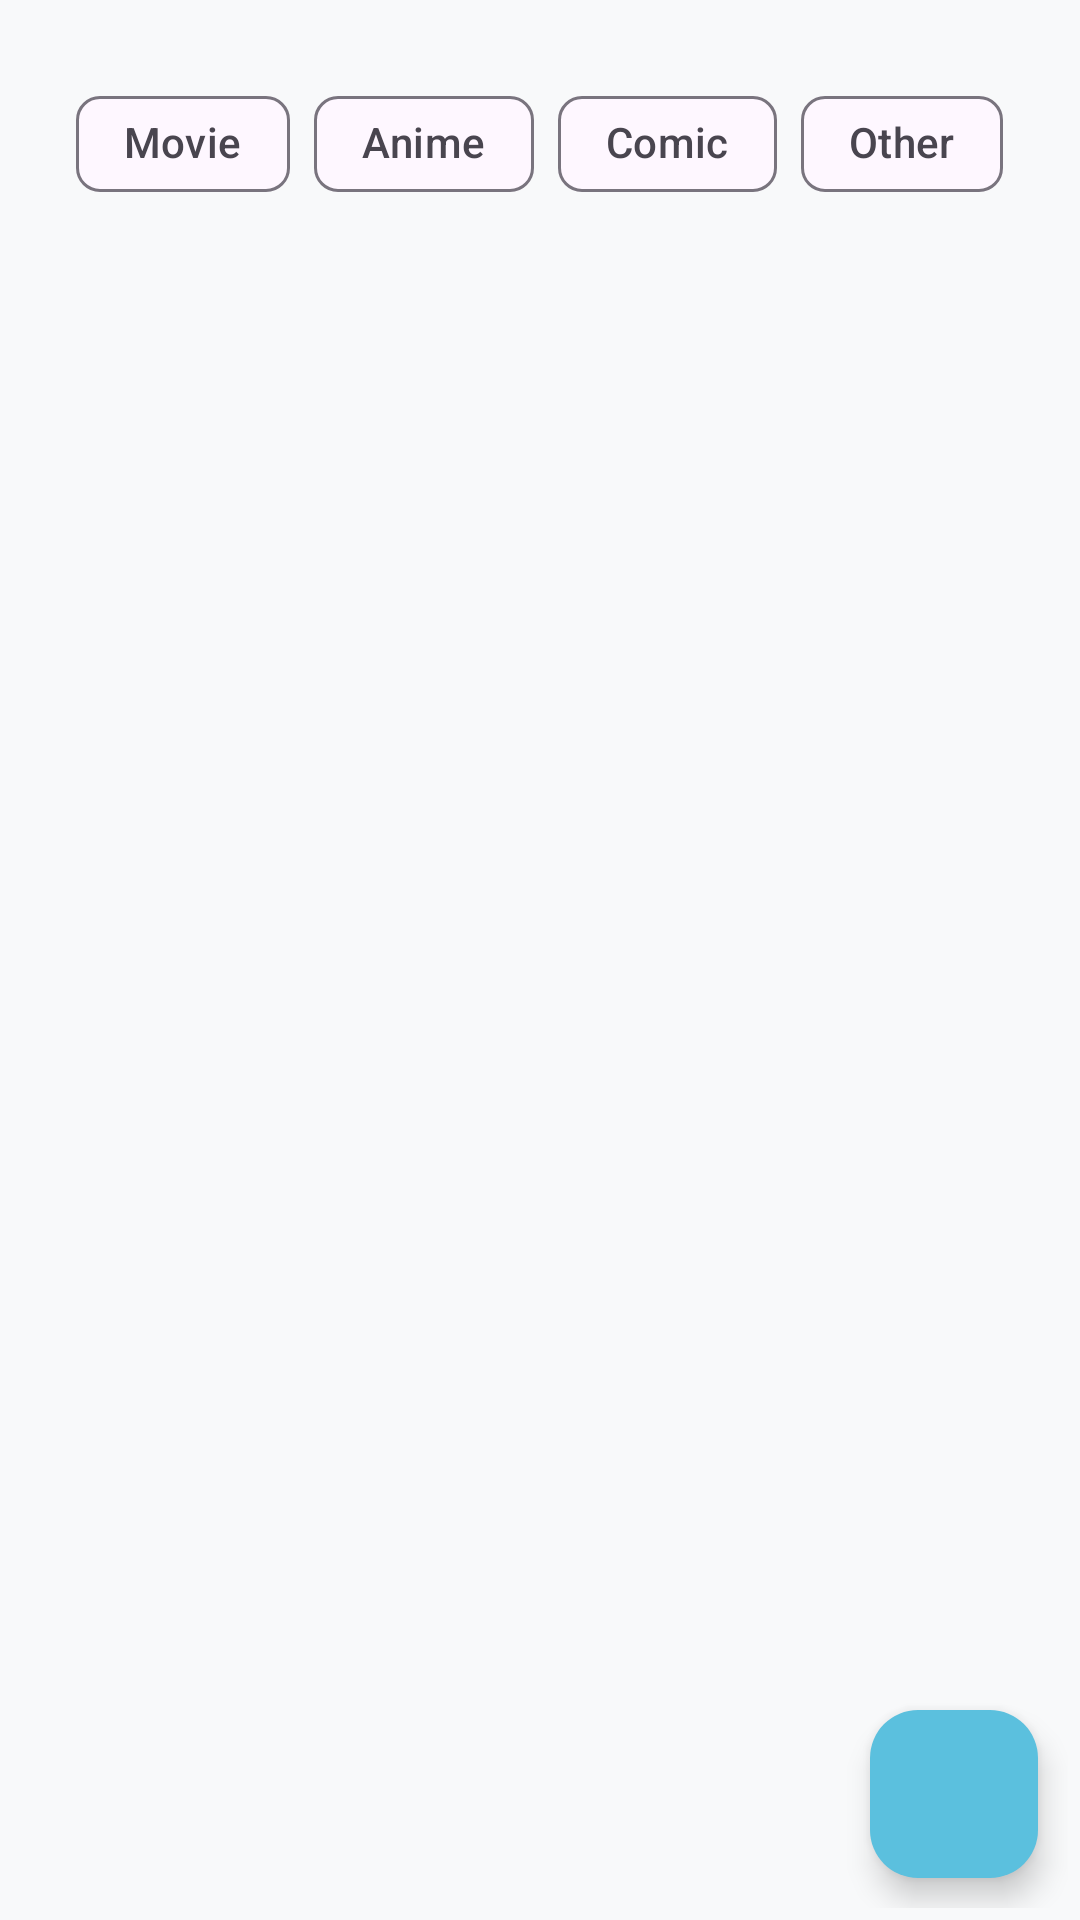

Reconstruct the res/layout file that produces this screen, plus the resources it refers to.
<!-- AndroidManifest.xml: application theme Theme.TaskMaster -->
<!-- res/layout/fragment_site.xml -->
<?xml version="1.0" encoding="utf-8"?>
<LinearLayout xmlns:android="http://schemas.android.com/apk/res/android"
    xmlns:tools="http://schemas.android.com/tools"
    android:layout_width="match_parent"
    android:layout_height="match_parent"
    xmlns:app="http://schemas.android.com/apk/res-auto"
    android:orientation="vertical"
    android:padding="4dp"
    tools:context=".ui.SiteFragment">

    <com.google.android.material.chip.ChipGroup
        android:layout_gravity="center"
        app:singleSelection="true"
        android:layout_marginTop="20dp"
        android:id="@+id/cat_chip_group"
        android:layout_width="wrap_content"
        android:layout_height="wrap_content">
        <com.google.android.material.chip.Chip
            android:id="@+id/movie_chip"
            android:text="Movie"
            style="@style/Widget.Material3.Chip.Filter"
            android:layout_width="wrap_content"
            android:layout_height="wrap_content"/>
        <com.google.android.material.chip.Chip
            android:id="@+id/anim_chip"
            android:text="Anime"
            style="@style/Widget.Material3.Chip.Filter"
            android:layout_width="wrap_content"
            android:layout_height="wrap_content"/>
        <com.google.android.material.chip.Chip
            android:id="@+id/comic_chip"
            android:text="Comic"
            style="@style/Widget.Material3.Chip.Filter"
            android:layout_width="wrap_content"
            android:layout_height="wrap_content"/>
        <com.google.android.material.chip.Chip
            android:id="@+id/other_chip"
            android:text="Other"
            style="@style/Widget.Material3.Chip.Filter"
            android:layout_width="wrap_content"
            android:layout_height="wrap_content"/>
    </com.google.android.material.chip.ChipGroup>
    <FrameLayout
        android:layout_marginTop="10dp"
        android:layout_width="match_parent"
        android:layout_height="match_parent">
        <androidx.recyclerview.widget.RecyclerView
            android:id="@+id/list"
            android:layout_width="match_parent"
            android:layout_height="match_parent"/>
        <com.google.android.material.floatingactionbutton.FloatingActionButton
            android:id="@+id/add_fab"
            android:layout_marginEnd="10dp"
            android:backgroundTint="@color/light_blue"
            android:layout_marginBottom="10dp"
            android:layout_gravity="end|bottom"
            android:src="@drawable/baseline_add_24"
            android:layout_width="wrap_content"
            android:layout_height="wrap_content"/>
    </FrameLayout>

</LinearLayout>
<!-- resources referenced by this layout -->
<resources>
  <color name="light_blue">#5bc0de</color>
  <style name="Theme.TaskMaster" parent="Base.Theme.TaskMaster" />
  <style name="Base.Theme.TaskMaster" parent="Theme.Material3.DayNight.NoActionBar">
          
          
          <item name="android:windowLightStatusBar">true</item>
          <item name="colorPrimary">@color/blue</item>
          <item name="android:colorBackground">@color/back</item>
      </style>
  <color name="blue">#007bff</color>
  <color name="back">#f8f9fa</color>
</resources>
